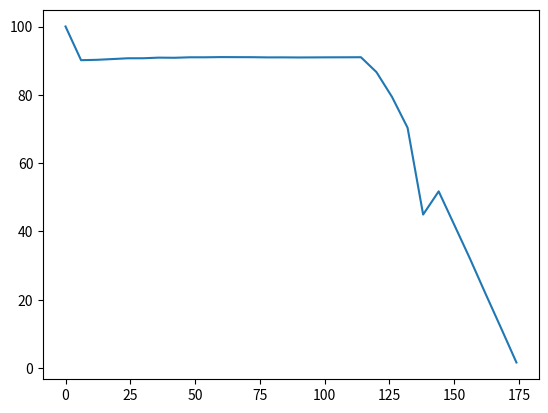

Python code for this plot:
# -*- coding: utf-8 -*-
"""
Created on Mon Apr 20 18:03:17 2020

@author: sohammk2
"""

import numpy as np
import matplotlib.pyplot as plt

#Highest to lowest exposure values, from 180 to 0 on register 43, of pixel 316,16
pixelVals = [[100, 100, 100, 100, 100, 100, 100, 100, 100, 100, 100, 100, 100, 100, 100, 100, 100, 100,
 100, 100, 100, 100, 100, 100, 100, 100, 100, 100, 100, 100, 100, 100, 100, 100, 100, 100,
 100, 100, 100, 100, 100, 100, 100, 100, 100, 100, 100, 100, 100, 100, 100, 100, 100, 100,
 100, 100, 100, 101, 100, 100, 100, 100, 100, 100, 100, 100, 100, 100, 100, 100, 100, 100,
 100, 100, 100, 100, 100, 100, 100, 100, 100, 100, 100, 100, 100, 100, 100, 100, 100, 100,
 100, 100, 100, 100, 100, 100, 100, 100, 100, 100],
[91, 91, 91, 90, 91, 90, 90, 90, 90, 91, 90, 90, 90, 90, 90, 90, 90, 90,
 90, 90, 90, 90, 90, 91, 90, 90, 90, 90, 90, 90, 90, 90, 90, 90, 90, 90,
 90, 90, 90, 90, 90, 90, 90, 91, 90, 90, 90, 90, 90, 90, 90, 90, 90, 91,
 90, 90, 90, 90, 90, 90, 90, 90, 90, 90, 90, 90, 90, 91, 90, 91, 90, 90,
 90, 90, 91, 90, 90, 90, 90, 90, 90, 90, 90, 90, 90, 90, 90, 90, 90, 90,
 90, 91, 90, 91, 91, 90, 90, 90, 90, 90],
 [90, 91, 90, 91, 90, 90, 90, 90, 90, 90, 91, 90, 91, 90, 91, 91, 90, 90,
 90, 90, 91, 90, 91, 90, 90, 90, 91, 90, 90, 90, 90, 91, 90, 90, 91, 90,
 90, 90, 90, 90, 90, 90, 91, 90, 90, 90, 90, 90, 90, 91, 90, 90, 90, 90,
 90, 90, 90, 90, 90, 90, 90, 90, 90, 91, 90, 90, 90, 90, 90, 90, 90, 90,
 91, 91, 90, 90, 90, 90, 91, 90, 91, 91, 90, 90, 90, 91, 91, 90, 90, 90,
 90, 90, 90, 91, 91, 90, 90, 91, 90, 91],
  [91, 90, 90, 90, 90, 90, 90, 90, 91, 91, 90, 90, 90, 90, 90, 91, 90, 91,
 91, 91, 91, 90, 90, 90, 90, 91, 90, 91, 90, 90, 90, 90, 90, 90, 90, 91,
 91, 91, 91, 91, 91, 90, 91, 90, 91, 91, 91, 90, 90, 90, 91, 90, 90, 90,
 91, 90, 90, 91, 91, 91, 91, 90, 90, 91, 91, 90, 90, 91, 90, 90, 91, 90,
 91, 90, 90, 91, 91, 90, 91, 91, 91, 91, 91, 91, 90, 90, 91, 90, 91, 91,
 90, 90, 91, 90, 90, 91, 91, 91, 91, 90],
 [90, 90, 91, 91, 90, 91, 91, 91, 90, 91, 90, 91, 90, 91, 91, 91, 91, 90,
 91, 91, 91, 90, 91, 90, 91, 91, 91, 91, 91, 91, 91, 91, 91, 90, 91, 90,
 91, 91, 91, 91, 91, 91, 90, 90, 91, 91, 91, 91, 90, 91, 91, 90, 91, 91,
 91, 91, 91, 91, 91, 90, 90, 91, 91, 91, 91, 91, 91, 91, 91, 91, 91, 91,
 90, 91, 91, 91, 90, 91, 90, 90, 91, 90, 90, 90, 90, 90, 91, 90, 91, 90,
 90, 91, 91, 90, 91, 91, 91, 91, 91, 91],
 [91, 91, 91, 91, 90, 91, 91, 91, 91, 90, 90, 91, 90, 91, 91, 91, 91, 90,
 91, 90, 91, 91, 91, 91, 90, 91, 91, 91, 90, 91, 91, 91, 91, 91, 90, 91,
 91, 91, 90, 90, 91, 91, 91, 91, 90, 91, 91, 91, 91, 91, 90, 91, 91, 90,
 90, 91, 91, 91, 90, 90, 90, 91, 90, 90, 91, 91, 90, 91, 90, 91, 91, 90,
 91, 90, 91, 91, 91, 91, 91, 91, 91, 90, 91, 91, 91, 91, 90, 90, 91, 91,
 91, 91, 91, 91, 91, 91, 91, 91, 90, 90],
  [91, 91, 91, 91, 91, 91, 90, 91, 91, 91, 91, 91, 91, 91, 91, 91, 90, 91,
 91, 91, 91, 91, 90, 91, 91, 91, 91, 91, 91, 91, 91, 91, 91, 91, 90, 91,
 91, 91, 91, 91, 91, 91, 91, 91, 91, 90, 90, 91, 91, 91, 91, 91, 91, 91,
 91, 90, 91, 91, 91, 91, 91, 91, 91, 91, 90, 91, 91, 91, 91, 91, 91, 91,
 90, 91, 91, 91, 91, 91, 91, 91, 91, 91, 91, 91, 91, 91, 90, 91, 91, 91,
 91, 91, 91, 91, 91, 91, 91, 91, 90, 91],
 [91, 91, 91, 91, 90, 91, 91, 90, 90, 91, 90, 91, 91, 90, 91, 90, 91, 91,
 91, 91, 91, 91, 91, 90, 91, 91, 91, 91, 91, 91, 91, 91, 90, 91, 91, 91,
 91, 91, 90, 91, 91, 91, 90, 91, 91, 91, 90, 91, 91, 91, 91, 91, 91, 91,
 91, 91, 91, 90, 91, 91, 91, 91, 91, 91, 91, 91, 90, 91, 91, 91, 91, 91,
 91, 91, 91, 91, 91, 91, 91, 91, 91, 91, 91, 91, 91, 91, 91, 91, 91, 91,
 91, 90, 90, 91, 91, 91, 91, 91, 91, 91],
 [91, 91, 91, 91, 91, 91, 91, 91, 91, 91, 91, 91, 91, 91, 91, 91, 91, 91,
 91, 91, 91, 91, 91, 91, 91, 91, 91, 91, 91, 91, 91, 91, 91, 91, 91, 91,
 91, 91, 91, 91, 91, 91, 91, 91, 91, 91, 91, 91, 91, 91, 91, 90, 91, 91,
 91, 91, 91, 91, 91, 91, 91, 91, 91, 91, 91, 91, 91, 91, 91, 91, 91, 91,
 91, 91, 91, 91, 91, 91, 91, 91, 91, 91, 91, 91, 91, 91, 91, 91, 91, 91,
 91, 91, 91, 91, 91, 91, 91, 91, 91, 91],
  [91, 91, 91, 91, 91, 91, 91, 91, 91, 91, 91, 91, 91, 91, 91, 91, 91, 91,
 91, 91, 91, 91, 91, 91, 91, 91, 91, 91, 91, 91, 91, 91, 91, 91, 91, 91,
 91, 91, 91, 91, 91, 91, 91, 91, 91, 91, 91, 91, 91, 91, 91, 90, 91, 91,
 91, 91, 91, 91, 91, 91, 91, 91, 91, 91, 91, 91, 91, 91, 91, 91, 91, 91,
 91, 91, 91, 91, 91, 91, 91, 91, 91, 91, 91, 91, 91, 91, 91, 91, 91, 91,
 91, 91, 91, 91, 91, 91, 91, 91, 91, 91],
 [91, 91, 91, 91, 91, 91, 91, 91, 91, 91, 91, 91, 91, 91, 91, 91, 91, 91,
 91, 91, 91, 91, 91, 91, 91, 91, 91, 91, 91, 91, 91, 91, 91, 91, 91, 91,
 91, 91, 91, 91, 91, 91, 91, 91, 91, 91, 91, 91, 91, 91, 91, 90, 91, 91,
 91, 91, 91, 91, 91, 91, 91, 91, 94, 91, 91, 91, 91, 91, 91, 91, 91, 91,
 91, 91, 91, 91, 91, 91, 91, 93, 91, 91, 91, 91, 91, 91, 91, 91, 91, 91,
 91, 91, 91, 91, 91, 91, 92, 91, 91, 91],
  [91, 91, 91, 91, 91, 91, 91, 91, 91, 91, 91, 91, 91, 91, 91, 91, 91, 91,
 91, 91, 91, 91, 91, 91, 91, 91, 91, 91, 91, 91, 91, 91, 91, 91, 91, 91,
 91, 91, 91, 91, 91, 91, 93, 91, 91, 91, 91, 91, 91, 91, 91, 90, 91, 91,
 91, 91, 91, 91, 91, 91, 91, 92, 91, 91, 91, 91, 91, 91, 91, 91, 91, 91,
 91, 91, 91, 91, 91, 91, 91, 91, 92, 91, 91, 91, 91, 91, 91, 91, 91, 91,
 91, 91, 91, 91, 91, 91, 91, 91, 91, 91],
 [91, 91, 91, 91, 91, 91, 91, 91, 91, 91, 91, 91, 91, 91, 91, 91, 91, 91,
 91, 91, 91, 91, 91, 91, 91, 91, 93, 91, 91, 91, 91, 91, 91, 91, 91, 91,
 91, 91, 91, 91, 91, 91, 91, 91, 92, 92, 91, 91, 91, 91, 91, 90, 91, 91,
 91, 91, 91, 91, 91, 91, 91, 91, 91, 91, 91, 91, 91, 91, 91, 91, 91, 91,
 91, 91, 91, 91, 91, 91, 91, 91, 91, 90, 91, 91, 91, 91, 91, 91, 91, 91,
 91, 91, 91, 91, 91, 91, 91, 91, 91, 91],
  [91, 91, 91, 91, 91, 91, 91, 91, 91, 91, 91, 91, 91, 91, 91, 91, 91, 91,
 91, 91, 91, 91, 91, 91, 91, 91, 90, 91, 91, 91, 91, 91, 91, 91, 91, 91,
 91, 91, 91, 91, 91, 91, 91, 92, 91, 90, 91, 91, 91, 91, 91, 90, 91, 91,
 91, 91, 91, 91, 91, 91, 90, 91, 91, 91, 91, 91, 91, 91, 91, 91, 91, 91,
 91, 91, 91, 91, 91, 90, 91, 91, 91, 91, 91, 91, 91, 91, 91, 91, 91, 91,
 91, 91, 91, 91, 91, 91, 91, 91, 91, 91],
[91, 91, 91, 91, 91, 91, 91, 91, 91, 91, 91, 91, 91, 91, 91, 91, 91, 91,
 91, 91, 91, 91, 91, 90, 91, 91, 91, 91, 91, 91, 91, 91, 91, 91, 91, 91,
 91, 91, 91, 91, 91, 91, 91, 91, 91, 91, 91, 91, 91, 91, 91, 90, 91, 91,
 91, 91, 91, 91, 91, 89, 91, 91, 91, 91, 91, 91, 91, 91, 91, 91, 91, 91,
 91, 91, 91, 91, 91, 92, 91, 91, 91, 91, 91, 91, 91, 91, 91, 91, 91, 91,
 91, 91, 91, 91, 91, 91, 91, 91, 91, 91],
[91, 91, 91, 91, 91, 91, 91, 91, 91, 91, 91, 91, 91, 91, 91, 91, 91, 91,
 91, 91, 91, 91, 91, 91, 89, 91, 91, 91, 91, 91, 91, 91, 91, 91, 91, 91,
 91, 91, 91, 91, 91, 91, 90, 91, 91, 91, 91, 91, 91, 91, 91, 90, 91, 91,
 91, 91, 91, 91, 91, 91, 90, 91, 91, 91, 91, 91, 91, 91, 91, 91, 91, 91,
 91, 91, 91, 91, 91, 91, 90, 91, 91, 91, 91, 91, 91, 91, 91, 91, 91, 91,
 91, 91, 91, 91, 91, 91, 91, 91, 91, 91],
[91, 91, 91, 91, 91, 91, 91, 91, 91, 91, 91, 91, 91, 91, 91, 91, 91, 91,
 91, 91, 91, 91, 91, 91, 91, 91, 91, 91, 90, 91, 91, 91, 91, 91, 91, 91,
 91, 91, 91, 91, 91, 91, 91, 91, 91, 91, 90, 91, 91, 91, 91, 90, 91, 91,
 91, 91, 91, 91, 91, 91, 91, 91, 91, 91, 90, 91, 91, 91, 91, 91, 91, 91,
 91, 91, 91, 91, 91, 91, 91, 91, 91, 91, 91, 91, 91, 91, 91, 91, 91, 91,
 91, 91, 91, 91, 91, 91, 91, 91, 91, 91],
[91, 91, 91, 91, 91, 91, 91, 91, 91, 91, 91, 91, 91, 91, 91, 91, 91, 91,
 91, 91, 91, 91, 91, 91, 91, 91, 91, 91, 91, 91, 91, 91, 91, 91, 91, 91,
 91, 91, 91, 90, 91, 91, 91, 91, 91, 91, 91, 91, 91, 91, 91, 90, 91, 91,
 91, 91, 91, 91, 91, 91, 91, 91, 91, 91, 91, 91, 91, 91, 91, 91, 91, 91,
 91, 91, 91, 91, 91, 91, 91, 91, 91, 91, 91, 91, 91, 91, 91, 91, 91, 91,
 91, 91, 91, 91, 91, 91, 91, 91, 91, 91],
[91, 91, 91, 91, 91, 91, 91, 91, 91, 91, 91, 91, 91, 91, 91, 91, 91, 91,
 91, 91, 91, 91, 91, 91, 91, 91, 91, 91, 91, 91, 91, 91, 91, 91, 91, 91,
 91, 91, 91, 91, 91, 91, 91, 91, 91, 91, 91, 91, 91, 91, 91, 90, 91, 91,
 91, 91, 91, 91, 91, 91, 91, 91, 91, 91, 91, 91, 91, 91, 91, 91, 91, 91,
 91, 91, 91, 91, 91, 91, 91, 91, 91, 91, 91, 91, 91, 91, 91, 91, 91, 91,
 91, 91, 91, 91, 91, 91, 91, 91, 91, 91],
[91, 91, 91, 91, 91, 91, 91, 91, 91, 91, 91, 91, 91, 91, 91, 91, 91, 91,
 91, 91, 91, 91, 91, 91, 91, 91, 91, 91, 91, 91, 91, 91, 91, 91, 91, 91,
 91, 91, 91, 91, 91, 91, 91, 91, 91, 91, 91, 91, 91, 91, 91, 91, 91, 91,
 91, 91, 91, 91, 91, 91, 91, 91, 91, 91, 91, 91, 91, 91, 91, 91, 91, 91,
 91, 91, 91, 91, 91, 91, 91, 91, 91, 91, 91, 92, 91, 91, 91, 91, 91, 91,
 91, 91, 91, 91, 91, 91, 91, 91, 91, 91],
[87, 86, 87, 87, 86, 87, 86, 87, 87, 87, 87, 86, 87, 87, 86, 86, 87, 87,
 87, 86, 87, 87, 86, 87, 87, 87, 87, 87, 86, 87, 87, 86, 87, 86, 87, 88,
 86, 87, 86, 86, 86, 87, 87, 86, 86, 87, 87, 86, 87, 86, 86, 87, 87, 87,
 87, 87, 87, 86, 86, 87, 86, 87, 87, 87, 87, 87, 87, 87, 87, 87, 87, 86,
 87, 86, 86, 87, 87, 87, 87, 86, 87, 86, 87, 87, 86, 87, 87, 86, 86, 86,
 87, 87, 86, 86, 86, 87, 86, 86, 87, 87],
[78, 79, 80, 80, 79, 80, 80, 79, 80, 78, 79, 80, 79, 79, 79, 80, 80, 79,
 79, 79, 79, 79, 80, 79, 79, 80, 79, 79, 79, 79, 80, 79, 80, 80, 80, 80,
 80, 80, 80, 79, 79, 79, 80, 79, 81, 79, 79, 79, 79, 79, 79, 79, 79, 79,
 80, 79, 80, 79, 80, 79, 79, 79, 80, 79, 79, 79, 79, 79, 80, 80, 79, 79,
 80, 80, 79, 81, 79, 80, 79, 80, 79, 79, 80, 79, 80, 79, 80, 80, 79, 79,
 79, 80, 79, 79, 79, 80, 79, 79, 80, 79],
 [69, 70, 70, 70, 70, 70, 71, 70, 71, 70, 71, 70, 70, 71, 70, 71, 71, 71,
 70, 70, 71, 71, 70, 69, 70, 70, 71, 70, 71, 70, 71, 70, 71, 71, 70, 71,
 69, 70, 71, 70, 70, 70, 71, 71, 70, 70, 70, 71, 69, 71, 70, 71, 71, 71,
 70, 70, 70, 71, 70, 70, 71, 71, 70, 71, 70, 71, 70, 69, 70, 69, 70, 70,
 71, 70, 72, 71, 70, 70, 71, 70, 70, 71, 71, 71, 70, 70, 70, 71, 70, 71,
 71, 71, 70, 70, 70, 70, 71, 70, 71, 70],
  [44, 45, 44, 45, 45, 46, 44, 44, 44, 44, 45, 46, 46, 44, 45, 45, 44, 45,
 45, 45, 45, 46, 45, 45, 45, 45, 45, 45, 45, 45, 45, 45, 45, 45, 45, 46,
 45, 45, 44, 45, 45, 45, 45, 46, 45, 45, 45, 45, 45, 45, 45, 44, 46, 45,
 46, 45, 45, 45, 45, 46, 44, 45, 46, 45, 45, 45, 45, 45, 45, 45, 45, 46,
 45, 45, 45, 45, 45, 45, 44, 45, 45, 45, 46, 45, 45, 46, 45, 44, 45, 45,
 45, 44, 44, 45, 44, 44, 45, 45, 44, 46],
[52, 51, 51, 52, 52, 52, 52, 53, 52, 52, 52, 52, 51, 52, 52, 52, 52, 52,
 52, 52, 52, 51, 52, 52, 52, 52, 52, 51, 51, 51, 52, 52, 52, 52, 52, 52,
 52, 52, 52, 52, 51, 52, 51, 52, 51, 52, 51, 51, 52, 52, 52, 52, 52, 51,
 51, 52, 52, 51, 52, 52, 52, 52, 52, 51, 52, 52, 52, 51, 51, 51, 51, 51,
 51, 52, 51, 52, 51, 51, 52, 52, 52, 52, 52, 51, 51, 52, 52, 51, 52, 52,
 53, 53, 52, 53, 52, 52, 51, 52, 52, 52],
 [42, 42, 42, 42, 41, 42, 43, 42, 42, 42, 42, 42, 42, 41, 42, 42, 42, 42,
 41, 41, 42, 42, 42, 42, 42, 41, 41, 42, 41, 43, 42, 42, 41, 42, 42, 42,
 42, 42, 42, 42, 42, 42, 43, 42, 42, 42, 42, 43, 42, 42, 42, 43, 41, 42,
 41, 42, 42, 41, 42, 42, 42, 42, 42, 42, 42, 42, 42, 42, 42, 42, 41, 42,
 42, 42, 42, 42, 43, 41, 42, 42, 43, 42, 42, 42, 42, 43, 42, 43, 42, 42,
 42, 42, 42, 42, 42, 43, 42, 41, 43, 42],
[32, 33, 32, 33, 32, 32, 32, 32, 33, 33, 32, 32, 33, 32, 32, 32, 32, 32,
 32, 32, 33, 32, 32, 32, 32, 32, 32, 32, 32, 32, 32, 33, 32, 32, 32, 32,
 32, 32, 32, 32, 32, 32, 32, 33, 33, 31, 32, 32, 32, 32, 32, 33, 32, 32,
 32, 32, 32, 32, 32, 32, 33, 32, 33, 32, 32, 33, 32, 33, 32, 32, 32, 33,
 32, 32, 32, 32, 33, 32, 32, 32, 32, 32, 33, 32, 32, 32, 32, 32, 32, 33,
 32, 32, 32, 32, 32, 32, 32, 32, 32, 32],
[22, 22, 22, 22, 22, 22, 22, 21, 22, 22, 22, 22, 22, 23, 22, 22, 22, 22,
 22, 22, 22, 22, 22, 22, 22, 22, 22, 22, 22, 22, 22, 23, 21, 22, 22, 22,
 21, 22, 22, 22, 22, 22, 22, 22, 22, 22, 22, 22, 22, 22, 22, 22, 22, 22,
 22, 21, 21, 22, 22, 22, 22, 21, 22, 22, 22, 22, 22, 21, 22, 22, 21, 22,
 22, 22, 22, 22, 21, 22, 22, 22, 22, 22, 22, 22, 22, 22, 22, 22, 22, 22,
 22, 22, 22, 22, 22, 22, 22, 22, 21, 22],
 [12, 12, 11, 12, 12, 11, 12, 12, 11, 12, 12, 12, 11, 11, 12, 12, 12, 12,
 11, 12, 12, 12, 12, 12, 12, 12, 12, 11, 12, 11, 11, 12, 12, 12, 12, 12,
 12, 12, 12, 12, 12, 12, 12, 12, 12, 12, 12, 12, 12, 12, 12, 12, 12, 11,
 12, 12, 12, 11, 12, 12, 11, 12, 12, 12, 13, 12, 12, 12, 12, 12, 12, 11,
 12, 12, 12, 12, 12, 12, 12, 12, 12, 12, 12, 11, 12, 11, 12, 12, 12, 12,
 12, 12, 11, 12, 12, 12, 12, 12, 12, 12],
 [2, 2, 2, 2, 2, 1, 1, 2, 2, 2, 2, 2, 2, 1, 2, 2, 2, 2, 1, 1, 2, 1, 1, 2,
 2, 1, 2, 2, 1, 2, 2, 2, 2, 1, 1, 2, 2, 2, 2, 1, 2, 2, 2, 2, 1, 2, 1, 1,
 1, 2, 2, 2, 2, 2, 2, 1, 2, 2, 1, 1, 1, 2, 2, 1, 2, 2, 1, 2, 1, 2, 1, 2,
 2, 1, 2, 2, 1, 2, 1, 2, 2, 1, 1, 1, 2, 2, 2, 1, 2, 2, 1, 1, 2, 2, 2, 2,
 1, 2, 2, 2]]
 
yaxis = np.array([])
xaxis = np.arange(0,180,6)

for i in range(len(pixelVals)):
    yaxis = np.append(yaxis,np.mean(pixelVals[i]))
print(xaxis)
print(yaxis)

plt.plot(xaxis,yaxis)
